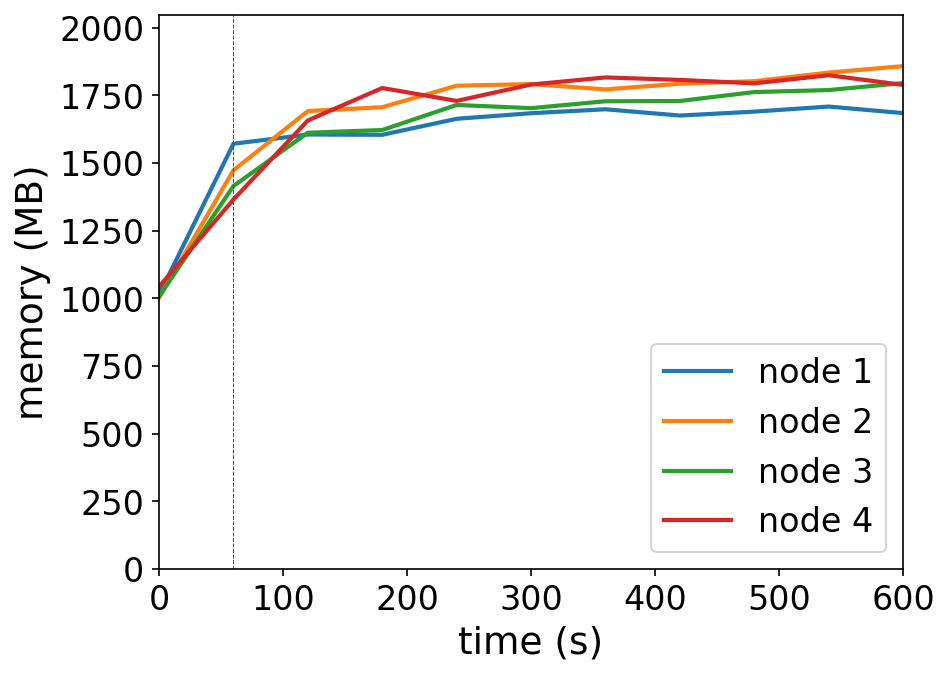

The file beside this chart, header and first rows:
timestamp, ppgcc-m02_pod_amount, ppgcc-m02_memory, ppgcc-m02_cpu, ppgcc-m03_pod_amount, ppgcc-m03_memory, ppgcc-m03_cpu, ppgcc-m04_pod_amount, ppgcc-m04_memory, ppgcc-m04_cpu, ppgcc-m05_pod_amount, ppgcc-m05_memory, ppgcc-m05_cpu
0, 10, 1037116, 195199935, 10, 1026236, 196360181, 10, 1030428, 191369370, 10, 1067924, 193165563
60, 10, 1608940, 760424895, 10, 1508432, 634321179, 10, 1448868, 528158603, 10, 1397924, 392125228
120, 9, 1643788, 1218635580, 10, 1732568, 1354923560, 10, 1650564, 1036159619, 11, 1697036, 863638217
180, 9, 1642732, 979201807, 10, 1747220, 1312895826, 10, 1660860, 1027981077, 11, 1819796, 1147157041
240, 9, 1703320, 991473402, 10, 1828400, 1398989540, 10, 1755636, 1027354337, 11, 1771036, 1095547100
300, 9, 1724440, 1029906577, 10, 1834736, 1396439810, 10, 1743624, 1000796386, 11, 1832808, 1096867447
360, 9, 1739356, 1019889239, 10, 1814540, 1265561046, 10, 1769628, 1098768087, 11, 1859824, 1133965859
420, 9, 1715596, 998478184, 10, 1836056, 1343687226, 10, 1770684, 1006126050, 11, 1850400, 1153374173
480, 9, 1730380, 1040404326, 10, 1845576, 1243413045, 10, 1804476, 1038404566, 11, 1837332, 1136983207
540, 9, 1749652, 992113981, 10, 1878168, 1342006002, 10, 1812000, 1061302455, 11, 1868088, 1083911251
600, 9, 1724836, 964199980, 10, 1902564, 1376782723, 10, 1838400, 1072980989, 11, 1831564, 1107521353
